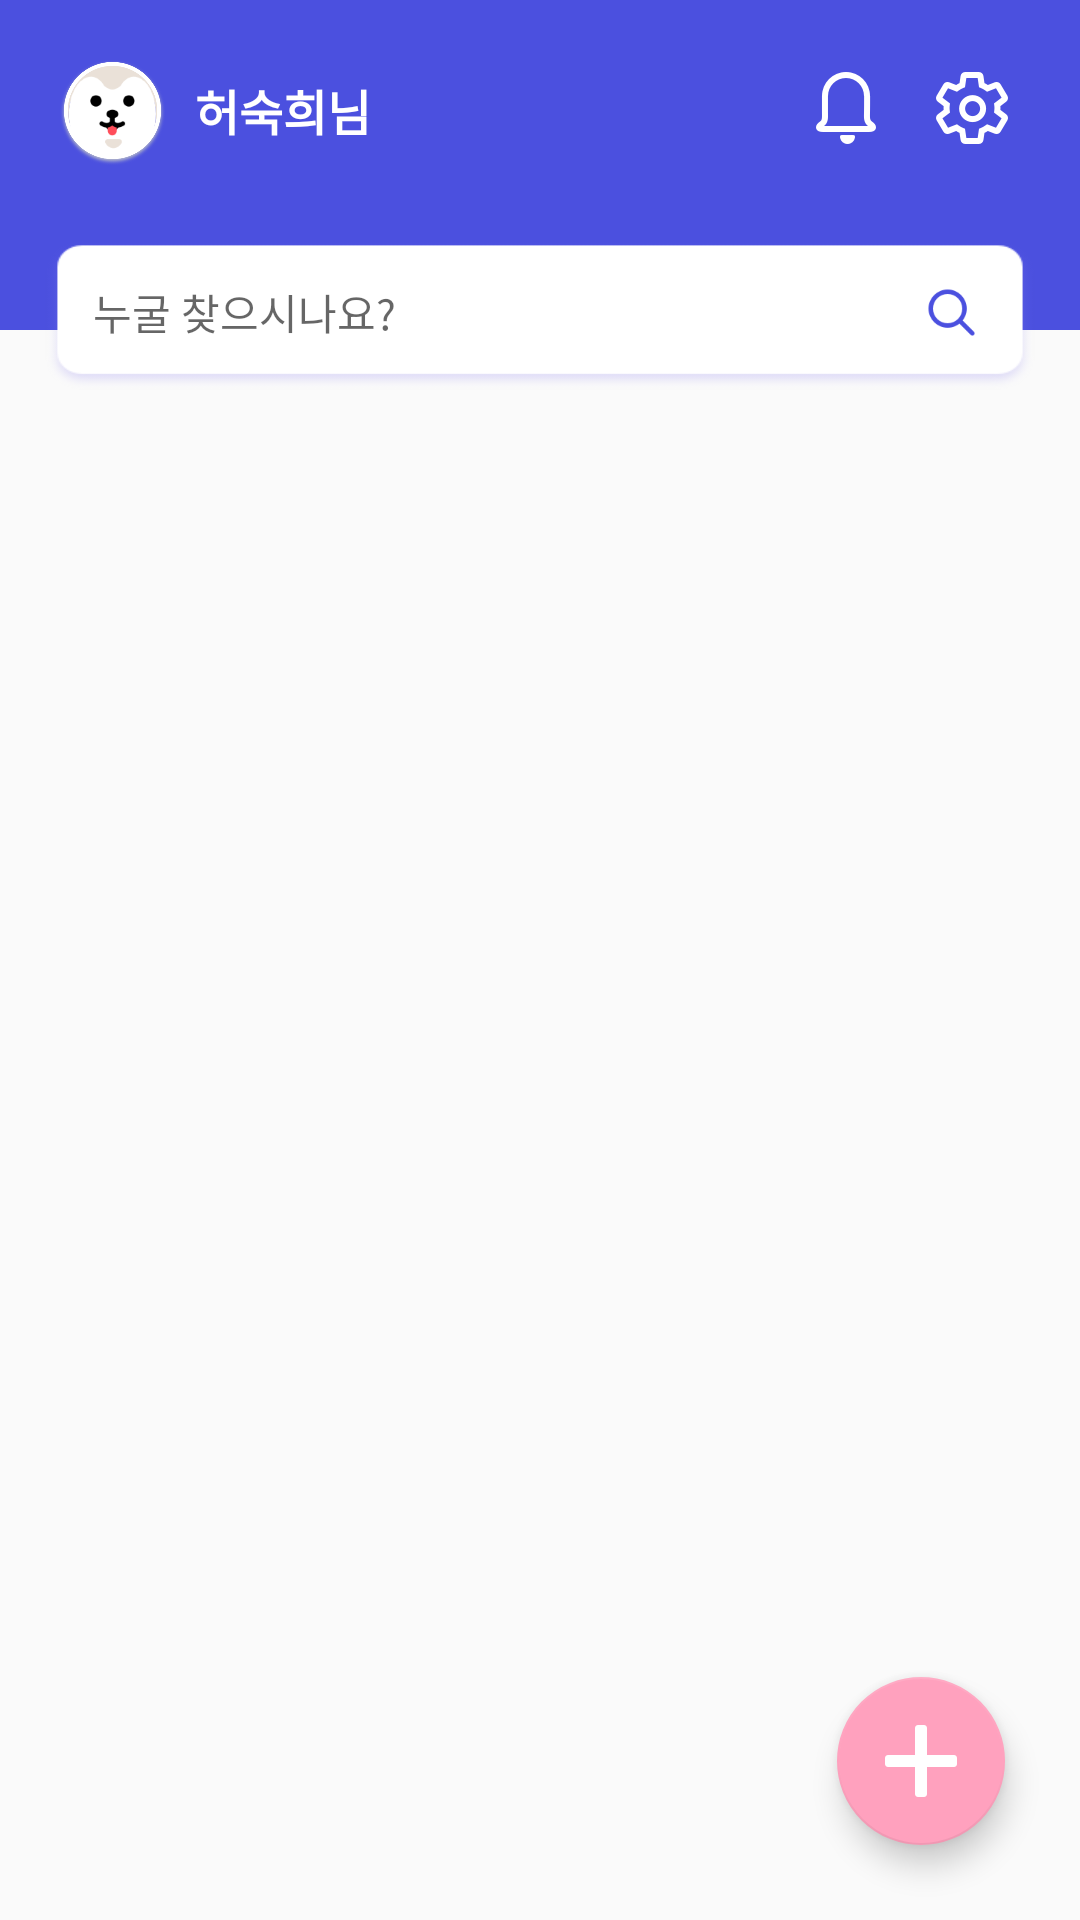

Here is an Android app screen rendered from its layout file. Give the layout XML and the strings, colors and styles it references.
<!-- AndroidManifest.xml: application theme AppTheme -->
<!-- res/layout/main4.xml -->
<?xml version="1.0" encoding="utf-8"?>
<android.support.v4.widget.DrawerLayout
    android:layout_width="match_parent"
    android:layout_height="match_parent"
    android:id="@+id/layout_drawer"
    xmlns:android="http://schemas.android.com/apk/res/android"
    xmlns:app="http://schemas.android.com/apk/res-auto">

    <RelativeLayout
        android:id="@+id/layout_linear"
        android:layout_width="280dp"
        android:layout_height="match_parent"
        android:layout_gravity="right"
        android:background="#ffffff">

        <RelativeLayout
            android:id="@+id/layout_update"
            android:layout_width="match_parent"
            android:layout_height="wrap_content"
            android:layout_margin="20dp">

            <TextView
                android:layout_width="wrap_content"
                android:layout_height="wrap_content"
                android:layout_alignParentLeft="true"
                android:text="소식"
                android:textSize="20sp"
                android:textColor="#2b2e38"/>

            <Button
                android:id="@+id/btn_history_close"
                android:layout_width="32dp"
                android:layout_height="32dp"
                android:background="@drawable/icn_noti_close"
                android:layout_alignParentRight="true" />

        </RelativeLayout>

        <ListView
            android:id="@+id/list_drawer"
            android:layout_width="match_parent"
            android:layout_height="match_parent"
            android:layout_below="@id/layout_update"
            android:background="#FAFAFA"
            android:orientation="vertical" />

    </RelativeLayout>

<FrameLayout
    android:layout_width="match_parent"
    android:layout_height="match_parent">
    <RelativeLayout
        xmlns:android="http://schemas.android.com/apk/res/android"
        android:layout_width="match_parent"
        android:layout_height="match_parent">

        <RelativeLayout
            android:layout_width="match_parent"
            android:layout_height="110dp"
            android:background="#4b50df">

            <RelativeLayout
                android:layout_width="match_parent"
                android:layout_height="wrap_content"
                android:layout_margin="20dp">

                <ImageView
                    android:id="@+id/img_user"
                    android:layout_width="35dp"
                    android:layout_height="35dp"
                    android:src="@drawable/oval"/>
                <TextView
                    android:id="@+id/txt_user_name"
                    android:layout_width="wrap_content"
                    android:layout_height="match_parent"
                    android:text="허숙희님"
                    android:textSize="16sp"
                    android:textStyle="bold"
                    android:layout_toRightOf="@id/img_user"
                    android:layout_marginLeft="10dp"
                    android:layout_marginTop="5dp"
                    android:textColor="#ffffff"/>

                <Button
                    android:id="@+id/btn_history"
                    android:layout_width="32dp"
                    android:layout_height="32dp"
                    android:background="@drawable/icn_comm_notice"
                    android:layout_marginRight="10dp"
                    android:layout_toLeftOf="@id/btn_setting"/>

                <Button
                    android:id="@+id/btn_setting"
                    android:layout_width="32dp"
                    android:layout_height="32dp"
                    android:background="@drawable/icn_comm_setting"
                    android:layout_gravity="right"
                    android:layout_alignParentRight="true"/>
            </RelativeLayout>

        </RelativeLayout>
        <RelativeLayout
            android:id="@+id/relative2"
            android:layout_width="match_parent"
            android:layout_height="50dp"
            android:background="@drawable/rectangle"
            android:focusable="true"
            android:focusableInTouchMode="true"
            android:layout_marginLeft="15dp"
            android:layout_marginRight="15dp"
            android:layout_marginTop="80dp">

            <EditText
                android:id="@+id/etSearchMember"
                android:layout_width="320dp"
                android:layout_height="wrap_content"
                android:layout_marginLeft="16dp"
                android:layout_centerVertical="true"
                android:imeOptions="actionSearch"
                android:fontFamily="@font/notosanscjkkr_regular"
                android:includeFontPadding="false"
                android:inputType="text"
                android:background="@android:color/transparent"
                android:hint="누굴 찾으시나요?"
                android:layout_toLeftOf="@id/ivSearchButton"
                android:paddingTop="5dp"
                android:paddingBottom="7dp"
                android:textSize="14sp" />

            <ImageView
                android:id="@+id/ivSearchButton"
                android:layout_width="24dp"
                android:layout_height="24dp"
                android:layout_alignParentRight="true"
                android:layout_marginRight="16dp"
                android:layout_marginTop="12dp"
                android:scaleType="fitXY"
                android:src="@drawable/btn_comm_search_check_bl" />

        </RelativeLayout>
        <RelativeLayout
            android:layout_width="match_parent"
            android:layout_height="match_parent"
            android:layout_below="@+id/relative2">
            <RelativeLayout
                android:id="@+id/rlEmptyList"
                android:visibility="gone"
                android:layout_width="match_parent"
                android:layout_height="match_parent">
                <TextView
                    android:layout_width="wrap_content"
                    android:layout_height="wrap_content"
                    android:textSize="20sp"
                    android:layout_marginTop="73dp"
                    android:layout_centerHorizontal="true"
                    android:textColor="#2b2e38"
                    android:text="아직 등록된 그룹이 없네요."/>
                <TextView
                    android:layout_width="wrap_content"
                    android:layout_height="wrap_content"
                    android:textSize="16sp"
                    android:textColor="#9b9fa8"
                    android:layout_centerHorizontal="true"
                    android:layout_marginTop="101dp"
                    android:text="검색으로 그룹을 찾아보세요!"/>
                <ImageView
                    android:layout_width="wrap_content"
                    android:layout_height="wrap_content"
                    android:layout_alignParentBottom="true"
                    android:layout_centerHorizontal="true"
                    android:layout_marginBottom="70dp"
                    android:src="@drawable/img_main_graphic" />
            </RelativeLayout>
            <android.support.v7.widget.RecyclerView
                android:id="@+id/recyclerview"
                android:layout_width="match_parent"
                android:layout_height="match_parent"
                />

        </RelativeLayout>


        <android.support.design.widget.FloatingActionButton
            android:id="@+id/btn_floating"
            android:layout_width="wrap_content"
            android:layout_height="wrap_content"
            app:backgroundTint="#ffa1be"
            app:fabSize="normal"
            android:src="@drawable/btn_floating"
            android:layout_alignParentBottom="true"
            android:layout_alignParentRight="true"
            android:layout_margin="25dp"/>
    </RelativeLayout>
</FrameLayout>
</android.support.v4.widget.DrawerLayout>
<!-- resources referenced by this layout -->
<resources>
  <!-- drawable btn_comm_search_check_bl: png bitmap (drawable-hdpi, 1187 bytes) -->
  <!-- drawable btn_floating: png bitmap (drawable-hdpi, 277 bytes) -->
  <!-- drawable icn_comm_notice: png bitmap (drawable-hdpi, 746 bytes) -->
  <!-- drawable icn_comm_setting: png bitmap (drawable-hdpi, 1179 bytes) -->
  <!-- drawable icn_noti_close: png bitmap (drawable-hdpi, 634 bytes) -->
  <!-- drawable img_main_graphic: png bitmap (drawable-hdpi, 48661 bytes) -->
  <!-- drawable oval: png bitmap (drawable-hdpi, 16495 bytes) -->
  <!-- drawable rectangle: png bitmap (drawable-hdpi, 3238 bytes) -->
  <style name="AppTheme" parent="Base.Theme.AppCompat.Light.DarkActionBar">
          
          <item name="windowActionBar">false</item>
          <item name="windowNoTitle">true</item>
          <item name="colorPrimary">@color/colorPrimary</item>
          <item name="colorPrimaryDark">#4b50df</item>
          <item name="colorAccent">@color/colorAccent</item>
          <item name="colorControlNormal">#868ae9</item>
          <item name="colorControlActivated">#868ae9</item>
          <item name="alertDialogTheme">@style/mAlertTheme</item>
      </style>
  <color name="colorPrimary">#3F51B5</color>
  <color name="colorAccent">#FF4081</color>
  <style name="mAlertTheme" parent="Base.Theme.AppCompat.Light.Dialog">
          <item name="android:colorAccent">@color/colorPrimary</item>
  
      </style>
</resources>
